Run: headless pygame with SDL's dummy video driver; simulated clock (each Clock.tick advances the game by its frame time, no real sleeping); random seed 0; keys injected as events and as key.get_pressed() state; no mouse input.
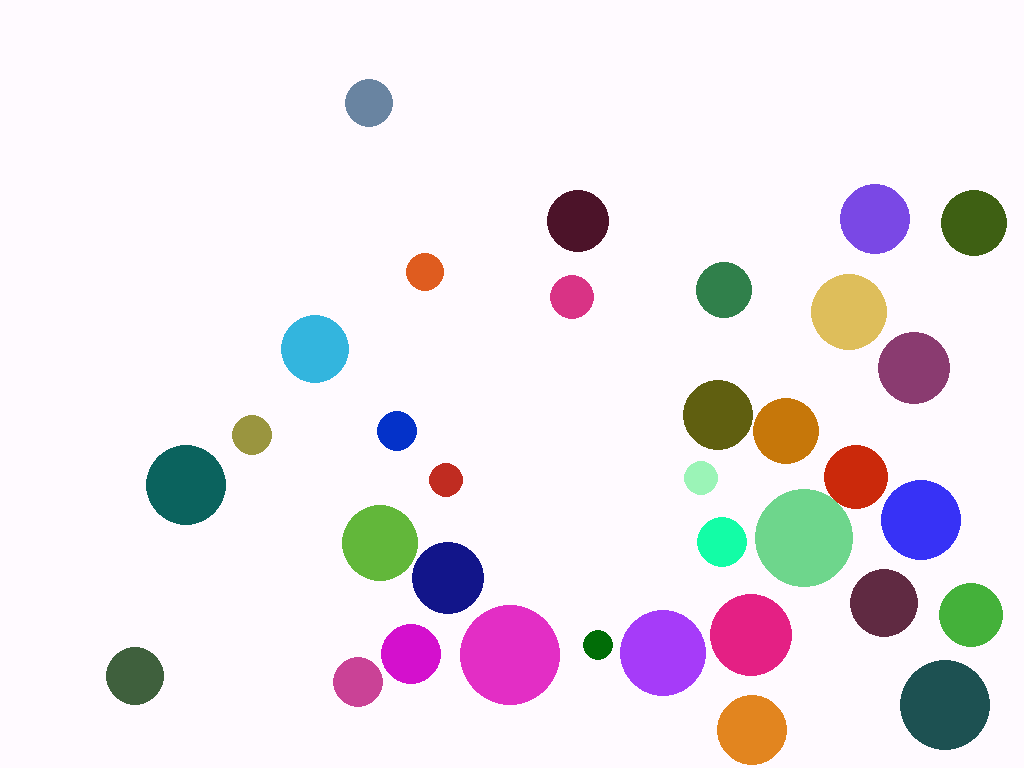
Frame 1 of 4 · flips 1–60 · no input
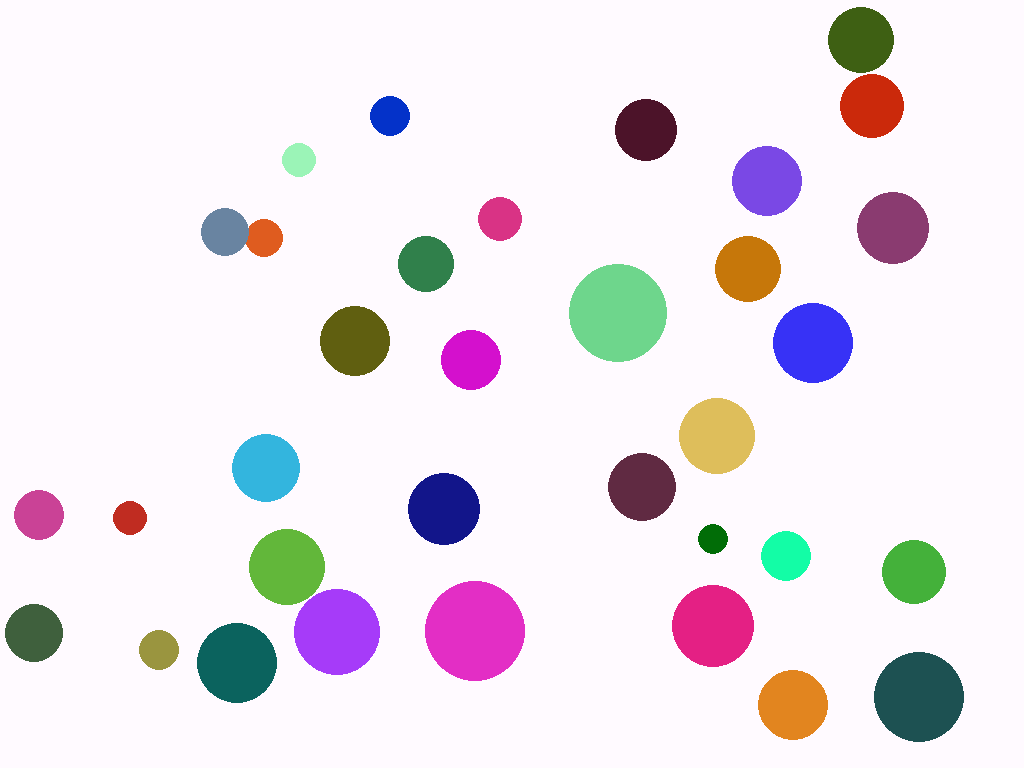
Frame 2 of 4 · flips 61–180 · tapped SPACE, RETURN · held RIGHT (→), D
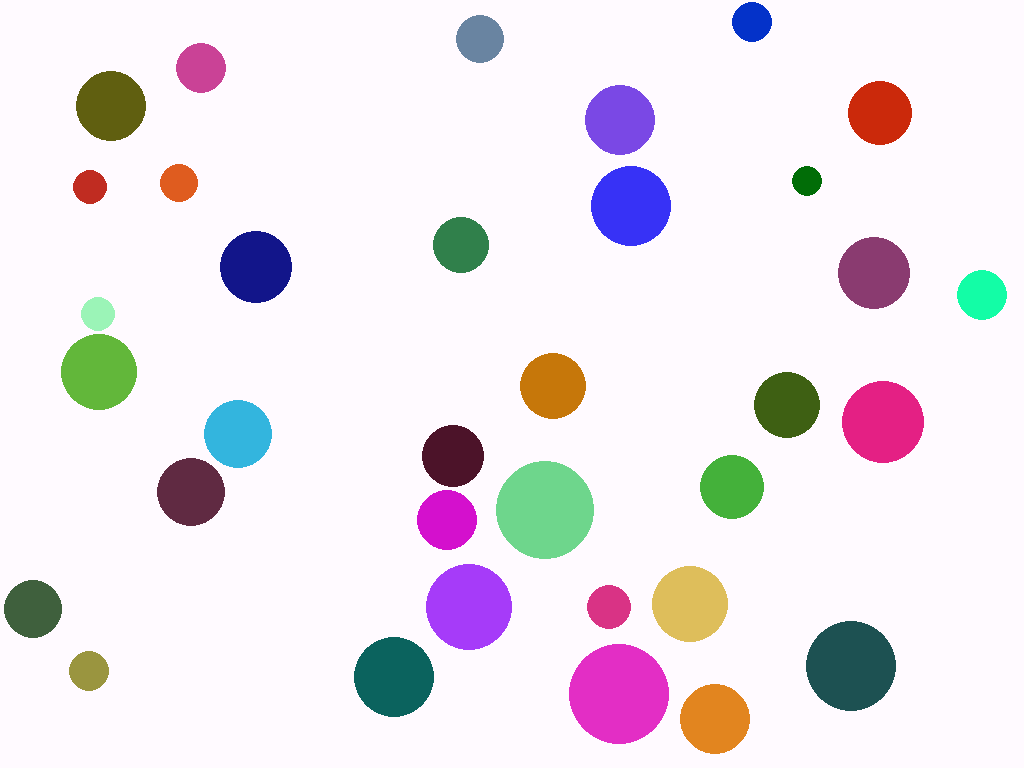
Frame 3 of 4 · flips 181–300 · held DOWN (↓), S
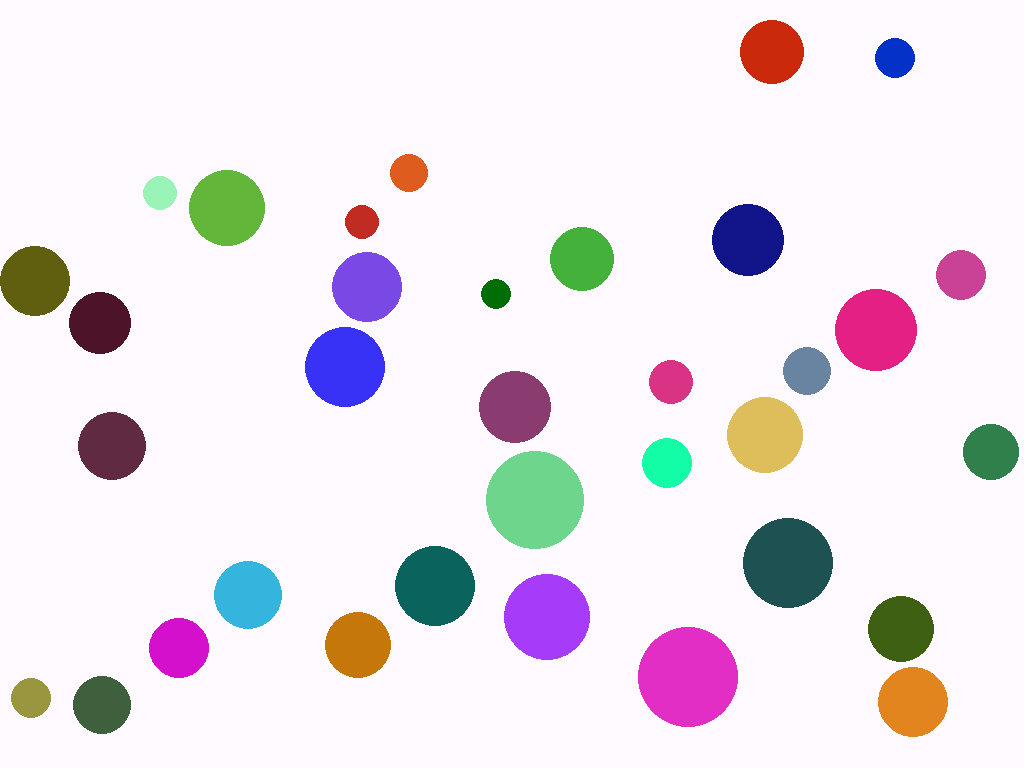
Frame 4 of 4 · flips 301–420 · held LEFT (←), A, UP (↑), W

The pygame program that drew these frames:

import pygame
import random
import math
from pygame.locals import *
from sys import exit

pygame.init() 

# Cria a tela
info = pygame.display.Info()
largura = info.current_w
altura = info.current_h
tela = pygame.display.set_mode((largura, altura), FULLSCREEN)
pygame.display.set_caption('Simulador de colisões elásticas')
relogio = pygame.time.Clock()

n_bolas = random.randint(10, 50)
densidade_area = random.randint(7, 565)
bolas = []

# Verifica se há sobreposição com alguma bola já existente
def verifica_sobreposição (nova_bola, bolas_existentes):
    for bola in bolas_existentes:
        dx = bola["x"] - nova_bola["x"]
        dy = bola["y"] - nova_bola["y"]

        distancia = math.sqrt(dx**2 + dy**2)

        if distancia < bola["raio"] + nova_bola["raio"]:
            return True
                    
    return False

# Cria as bolas
for i in range(n_bolas):
    while True: 
        raio = random.randint(15, 50)

        nova_bola = {
            "x": random.randint(raio, largura - raio),
            "y": random.randint(raio, altura - raio),
            "vx": random.randint(1, 4),
            "vy": random.randint(1, 4),
            "cor": (random.randint(0, 255), random.randint(0, 255), random.randint(0, 255)),
            "raio": raio,
            "massa": math.pi * (raio ** 2) * densidade_area
        }

        # Elas apenas são criadas se estiverem em uma posição propícia
        if not verifica_sobreposição(nova_bola, bolas):
            bolas.append(nova_bola)
            break

while True:

    relogio.tick(60)

    tela.fill((255, 250, 255))

    for event in pygame.event.get():
        if event.type == KEYDOWN and event.key == K_ESCAPE:
            pygame.quit()
            exit()

    for bola in bolas:
        # Detecta colisão com as paredes
        if bola["y"] + bola["raio"] + bola["vy"] >= altura or bola["y"] - bola["raio"] + bola["vy"] <= 0:
            bola["vy"] *= -1
        elif bola["x"] + bola["raio"] + bola["vx"] >= largura or bola["x"] - bola["raio"] + bola["vx"] <= 0:
            bola["vx"] *= -1

    for i in range(0, n_bolas):
        for j in range(i + 1, n_bolas):
            # Calcula a posição futura das bolinhas
            dx = bolas[i]["x"] - bolas[j]["x"]
            dy = bolas[i]["y"] - bolas[j]["y"]

            distancia = math.sqrt(dx**2 + dy**2)

            # Verifica se há colisão na próxima posição
            if distancia <= bolas[i]["raio"] + bolas[j]["raio"]:
                
                # Separa as bolas caso a distância entre elas seja menor do que a soma dos raios
                erro = bolas[i]["raio"] + bolas[j]["raio"] - distancia
                nx = dx / distancia
                ny = dy / distancia
                bolas[i]["x"] += nx * (erro / 2)
                bolas[i]["y"] += ny * (erro / 2)
                bolas[j]["x"] -= nx * (erro / 2)
                bolas[j]["y"] -= ny * (erro / 2)

                # Separa as bolas das bordas, caso tenham retornado para lá
                if bolas[i]["x"] - bolas[i]["raio"] < 0:
                    bolas[i]["x"] += bolas[i]["raio"] - bolas[i]["x"]
                elif bolas[i]["x"] - bolas[i]["raio"] > largura:
                    bolas[i]["x"] -= bolas[i]["raio"] - bolas[i]["x"]
                elif bolas[i]["y"] - bolas[i]["raio"] < 0:
                    bolas[i]["y"] += bolas[i]["raio"] - bolas[i]["y"]
                elif bolas[i]["y"] - bolas[i]["raio"] > largura:
                    bolas[i]["y"] -= bolas[i]["raio"] - bolas[i]["y"]

                # Vetor normal da colisão
                nx = dx / distancia
                ny = dy / distancia

                 # Projeção escalar das velocidades no vetor normal
                v1n = bolas[i]["vx"] * nx + bolas[i]["vy"] * ny
                v2n = bolas[j]["vx"] * nx + bolas[j]["vy"] * ny

                vcm = (bolas[i]["massa"]*v1n + bolas[j]["massa"]*v2n) / (bolas[i]["massa"] + bolas[j]["massa"])

                # Velocidades após a colisão
                v1n_final = 2*vcm - v1n
                v2n_final = 2*vcm - v2n

                # Componentes perpendicular ao vetor normal permanecem inalteradas
                v1t_x = bolas[i]["vx"] - v1n * nx
                v1t_y = bolas[i]["vy"] - v1n * ny
                v2t_x = bolas[j]["vx"] - v2n * nx
                v2t_y = bolas[j]["vy"] - v2n * ny

                # Recompõe os vetores de velocidade final
                bolas[i]["vx"] = v1n_final * nx + v1t_x
                bolas[i]["vy"] = v1n_final * ny + v1t_y
                bolas[j]["vx"] = v2n_final * nx + v2t_x
                bolas[j]["vy"] = v2n_final * ny + v2t_y

    # Atualiza as posições após resolver as colisões
    for bola in bolas:
        bola["x"] += bola["vx"]
        bola["y"] += bola["vy"]

        pygame.draw.circle(tela, bola["cor"], (int(bola["x"]), int(bola["y"])), bola["raio"])

    pygame.display.update()
